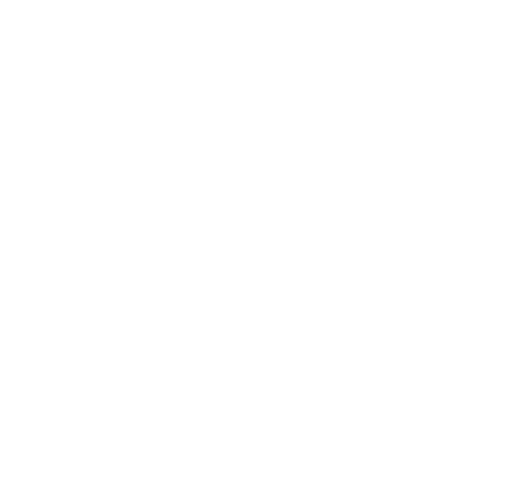
t = 0.00 s
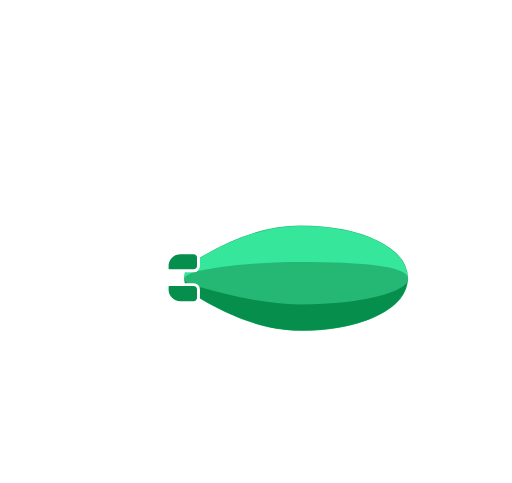
t = 1.00 s
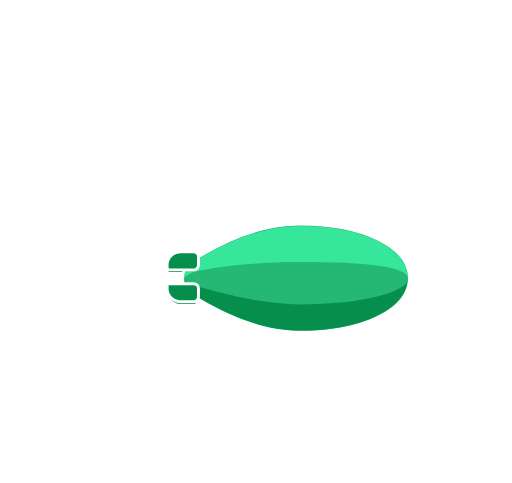
t = 2.50 s
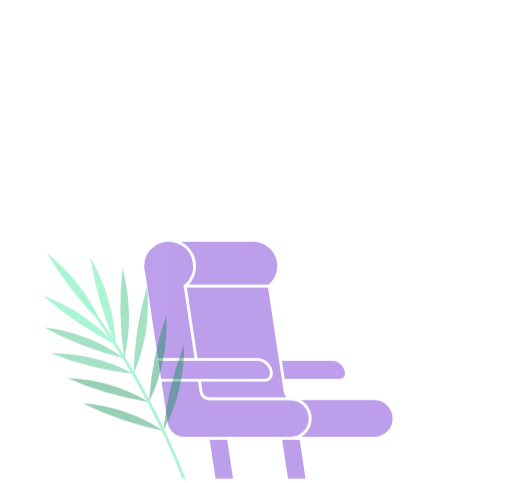
t = 3.73 s
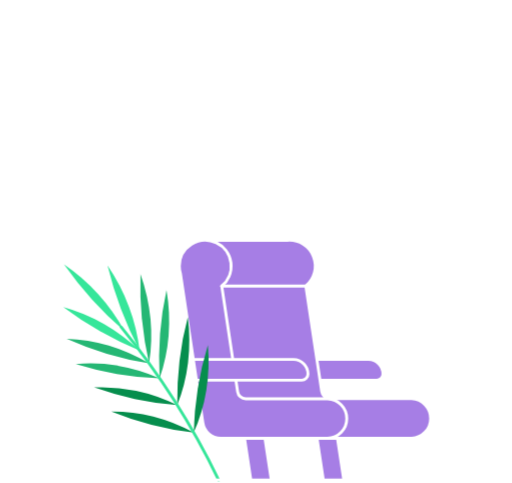
t = 4.99 s
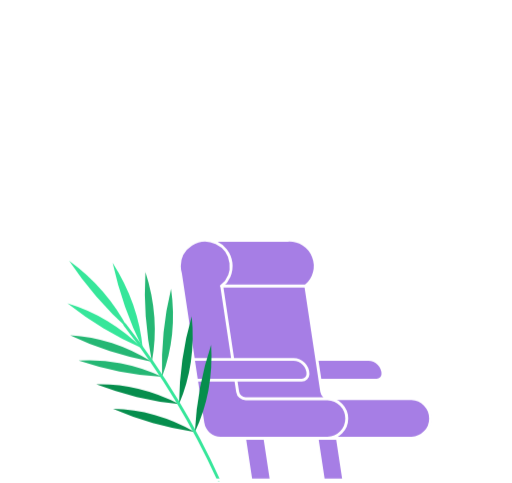
t = 6.20 s

The animated SVG that drew these frames (rendered in a browser with its animation timeline set to each time). Animation: 44 SMIL elements (animate=16,animateTransform=19,set=9); one cycle of 6.20 s, repeats indefinitely.

<svg
  viewBox="0 0 350 330"
  xmlns="http://www.w3.org/2000/svg"
  xmlns:xlink="http://www.w3.org/1999/xlink"
>
  <defs>
    <path
      id="window_path"
      d="
        M204,232
        h-2
        a3.4,3.4,0,0,0,-3.4,3.4
        v3
        a3.4,3.4,0,0,0,3.4,3.4
        h2
        a3.4,3.4,0,0,0,3.4,-3.4
        v-3
        a3.4,3.4,0,0,0,-3.4,-3.4
        Z
      "
      fill="none"
      stroke="#fff"
      stroke-linecap="round"
      stroke-linejoin="round"
      stroke-width="2"
    >
      <animate
        attributeName="d"
        attributeType="XML"
        to="
        M275,152
        h-17
        a18,18,0,0,0,-18,18
        v37
        a18,18,0,0,0,18,18
        h17
        a18,18,0,0,0,18,-18
        v-37
        a18,18,0,0,0,-18,-18
        Z
      "
        begin="3.2s"
        dur="0.4s"
        fill="freeze"
      />
    </path>
    <clipPath id="window_clip">
      <use xlink:href="#window_path"/>
    </clipPath>
  </defs>

  <g id="window" transform="translate(0 -3)">
    <set
      attributeName="opacity"
      attributeType="XML"
      to="0"
      fill="freeze"
    />
    <animate
      attributeName="opacity"
      attributeType="XML"
      to="1"
      begin="scene1_opacity_up.begin"
      dur="0.3s"
      fill="freeze"
    />
    <animateTransform
      attributeName="transform"
      attributeType="XML"
      type="translate"
      values="0 -3; 0 0; -20 40; -20 40; 0 0; 0 -3; 0 -3"
      fill="freeze"
      additive="replace"
      begin="scene1_opacity_up.begin"
      end="scene1_opacity_down.end"
      dur="2.4s"
      repeatCount="indefinite"
    />
    <animateTransform
      attributeName="transform"
      attributeType="XML"
      type="scale"
      values="1 1; 1 1; 1 0.82; 1 0.82; 1 1; 1 1; 1 1"
      fill="freeze"
      additive="sum"
      begin="scene1_opacity_up.begin"
      end="scene1_opacity_down.end"
      dur="2.4s"
      repeatCount="indefinite"
    />
    <animateTransform
      attributeName="transform"
      attributeType="XML"
      type="skewX"
      values="0; 0; 5; 5; 0; 0; 0"
      fill="freeze"
      additive="sum"
      begin="scene1_opacity_up.begin"
      end="scene1_opacity_down.end"
      dur="2.4s"
      repeatCount="indefinite"
    />
    <use xlink:href="#window_path"/>
  </g>

  <g id="scene1">
    <set
      attributeName="opacity"
      attributeType="XML"
      to="0"
      fill="freeze"
    />
    <animate
      id="scene1_opacity_up"
      attributeName="opacity"
      attributeType="XML"
      to="1"
      begin="0.7s"
      dur="0.3s"
      fill="freeze"
    />
    <animate
      id="scene1_opacity_down"
      attributeName="opacity"
      attributeType="XML"
      to="0"
      begin="3.2s"
      dur="0.3s"
      fill="freeze"
    />

    <g id="ship_back" transform="translate(0 2.5)">
      <animateTransform
        attributeName="transform"
        attributeType="XML"
        type="translate"
        values="0 2.5; 0 0; 0 -2.5; 0 -2.5; 0 0; 0 2.5; 0 2.5"
        fill="freeze"
        begin="scene1_opacity_up.begin"
        dur="2.4s"
        repeatCount="indefinite"
      />
      <path id="ship_lower_wing_back_fill" d="M123.23,207.39h9.16a3.29,3.29,0,0,0,3.29-3.3v-5.71a3.29,3.29,0,0,0-3.29-3.3H115.57a1.32,1.32,0,0,0-1.32,1.32v2a9,9,0,0,0,9,9" fill="#068e4d"/>
      <path id="ship_lower_wing_back_stroke" d="M123.23,207.39h9.16a3.29,3.29,0,0,0,3.29-3.3v-5.71a3.29,3.29,0,0,0-3.29-3.3H115.57a1.32,1.32,0,0,0-1.32,1.32v2A9,9,0,0,0,123.23,207.39Z" fill="none" stroke="#fff" stroke-linecap="round" stroke-linejoin="round" stroke-width="2"/>
      <path id="ship_lower_wing_back_fill" d="M123.23,173.34h9.16a3.29,3.29,0,0,1,3.29,3.3v5.71a3.29,3.29,0,0,1-3.29,3.3H115.57a1.32,1.32,0,0,1-1.32-1.32v-2a9,9,0,0,1,9-9" fill="#068e4d"/>
      <path id="ship_lower_wing_back_stroke" d="M123.23,173.34h9.16a3.29,3.29,0,0,1,3.29,3.3v5.71a3.29,3.29,0,0,1-3.29,3.3H115.57a1.32,1.32,0,0,1-1.32-1.32v-2A9,9,0,0,1,123.23,173.34Z" fill="none" stroke="#fff" stroke-linecap="round" stroke-linejoin="round" stroke-width="2"/>
    </g>

    <g id="ship_body" transform="translate(0 -3)">
      <animateTransform
        attributeName="transform"
        attributeType="XML"
        type="rotate"
        values="0"
        begin="scene1_opacity_up.begin"
      />
      <animateTransform
        attributeName="transform"
        attributeType="XML"
        type="translate"
        values="0 -3; 0 0; -20 40; -20 40; 0 0; 0 -3; 0 -3"
        fill="freeze"
        additive="sum"
        begin="scene1_opacity_up.begin"
        dur="2.4s"
        repeatCount="indefinite"
      />
      <animateTransform
        attributeName="transform"
        attributeType="XML"
        type="scale"
        values="1 1; 1 1; 1 0.82; 1 0.82; 1 1; 1 1; 1 1"
        fill="freeze"
        additive="sum"
        begin="scene1_opacity_up.begin"
        dur="2.4s"
        repeatCount="indefinite"
      />
      <animateTransform
        attributeName="transform"
        attributeType="XML"
        type="skewX"
        values="0; 0; 5; 5; 0; 0; 0"
        fill="freeze"
        additive="sum"
        begin="scene1_opacity_up.begin"
        dur="2.4s"
        repeatCount="indefinite"
      />
      <path d="M175.44,249.28h48.36a13.27,13.27,0,0,0,13-10.65l3.74-18.32H172.36v25.89A3.09,3.09,0,0,0,175.44,249.28Z" fill="none" stroke="#fff" stroke-linecap="round" stroke-linejoin="round" stroke-width="2"/>
      <path d="M235.79,241.69h-9.22a8.31,8.31,0,0,1-8.28-8.31V220.31" fill="none" stroke="#fff" stroke-linecap="round" stroke-miterlimit="10" stroke-width="2"/>
      <path d="M185.64,231.88h-2.05a3.45,3.45,0,0,0-3.43,3.45v2.92a3.45,3.45,0,0,0,3.43,3.45h2.05a3.45,3.45,0,0,0,3.43-3.45v-2.92A3.45,3.45,0,0,0,185.64,231.88Z" fill="none" stroke="#fff" stroke-linecap="round" stroke-linejoin="round" stroke-width="2"/>
    </g>

    <g id="ship_balloon">
      <path id="ship_fill" d="M205,227.08c43.38,0,74.86-15.55,74.86-37s-31.48-37-74.86-37c-27.94,0-55.36,13.53-73.46,24.87a14.3,14.3,0,0,0,0,24.21c18.09,11.33,45.52,24.87,73.46,24.87" fill="#25b774"/>
      <path id="ship_stroke" d="M205,227.08c43.38,0,74.86-15.55,74.86-37s-31.48-37-74.86-37c-27.94,0-55.36,13.53-73.46,24.87a14.3,14.3,0,0,0,0,24.21C149.63,213.54,177.06,227.08,205,227.08Z" fill="none" stroke="#fff" stroke-width="2"/>
      <path id="ship_upper" d="M205 190.43C176.77 190.43 132.19 190.43 132.19 190.43C132.19 190.43 132.19 190.43 126.11 190.43C126.028 188.159 126.546 185.908 127.612 183.901C128.678 181.894 130.253 180.204 132.18 179C148.92 168.5 176.76 154.32 204.99 154.32C249.8 154.32 278.63 170.32 278.63 190.07C278.63 190.19 278.63 190.3 278.63 190.43C278.63 190.43 249.53 190.43 205 190.43Z" fill="#36E69A"/>
      <path id="ship_lower" d="M132.18 190.94C132.18 190.9 204.99 190.94 204.99 190.94L278.59 190.94C277.73 210.28 249.14 225.8 204.99 225.8C176.76 225.8 148.92 211.61 132.18 201.12C130.44 200.025 128.988 198.53 127.944 196.759C126.9 194.988 126.295 192.993 126.18 190.94C126.18 190.94 132.18 190.98 132.18 190.94Z" fill="#068E4D"/>
      <path id="ship_middle" d="M132 186C149 182 177 179 205 179C250 179 278 182 279 190C279 190 279 190 279 191C278 199 250 208 205 208C177 208 149 199 132 195C128 194 126 192 126 191C126 190.5 126 189 128 188" fill="#25b774"/>
      <animate
        xlink:href="#ship_middle"
        attributeName="d"
        attributeType="XML"
        values="
              M132 186C149 182 177 173 205 173C250 173 278 182 279 190C279 190 279 190 279 191C278 199 250 202 205 202C177 202 149 199 132 195C128 194 126 192 126 191C126 190.5 126 189 128 188;
              M132,186 c17,-4 45,-10 73,-10 45,0 73,6 74,14 0,0 0,0 0,1 -1,8 -29,14 -74,14 -28,0 -56,-6 -73,-10 -4,-1 -6,-3 -6,-4 0,-0.5 0,-2 2,-3 6,-4;
              M132 186C149 182 177 179 205 179C250 179 278 182 279 190C279 190 279 190 279 191C278 199 250 208 205 208C177 208 149 199 132 195C128 194 126 192 126 191C126 190.5 126 189 128 188;
              M132 186C149 182 177 179 205 179C250 179 278 182 279 190C279 190 279 190 279 191C278 199 250 208 205 208C177 208 149 199 132 195C128 194 126 192 126 191C126 190.5 126 189 128 188;
              M132,186 c17,-4 45,-10 73,-10 45,0 73,6 74,14 0,0 0,0 0,1 -1,8 -29,14 -74,14 -28,0 -56,-6 -73,-10 -4,-1 -6,-3 -6,-4 0,-0.5 0,-2 2,-3 6,-4;
              M132 186C149 182 177 173 205 173C250 173 278 182 279 190C279 190 279 190 279 191C278 199 250 202 205 202C177 202 149 199 132 195C128 194 126 192 126 191C126 190.5 126 189 128 188;
              M132 186C149 182 177 173 205 173C250 173 278 182 279 190C279 190 279 190 279 191C278 199 250 202 205 202C177 202 149 199 132 195C128 194 126 192 126 191C126 190.5 126 189 128 188
            "
        fill="freeze"
        begin="scene1_opacity_up.begin"
        dur="2.4s"
        repeatCount="indefinite"
      />
    </g>

    <g id="ship_front" transform="translate(0 -2.5)">
      <animateTransform
        attributeName="transform"
        attributeType="XML"
        type="translate"
        values="0 -2.5; 0 0; 0 2.5; 0 2.5; 0 0; 0 -2.5; 0 -2.5"
        fill="freeze"
        begin="scene1_opacity_up.begin"
        dur="2.4s"
        repeatCount="indefinite"
      />
      <path id="ship_upper_wing_front_fill" d="M123.23,173.34h9.16a3.29,3.29,0,0,1,3.29,3.3v5.71a3.29,3.29,0,0,1-3.29,3.3H115.57a1.32,1.32,0,0,1-1.32-1.32v-2a9,9,0,0,1,9-9" fill="#068e4d"/>
      <path id="ship_upper_wing_front_stroke" d="M123.23,173.34h9.16a3.29,3.29,0,0,1,3.29,3.3v5.71a3.29,3.29,0,0,1-3.29,3.3H115.57a1.32,1.32,0,0,1-1.32-1.32v-2A9,9,0,0,1,123.23,173.34Z" fill="none" stroke="#fff" stroke-linecap="round" stroke-linejoin="round" stroke-width="2"/>
      <path id="ship_lower_wing_front_fill" d="M123.23,207.39h9.16a3.29,3.29,0,0,0,3.29-3.3v-5.71a3.29,3.29,0,0,0-3.29-3.3H115.57a1.32,1.32,0,0,0-1.32,1.32v2a9,9,0,0,0,9,9" fill="#068e4d"/>
      <path id="ship_lower_wing_front_stroke" d="M123.23,207.39h9.16a3.29,3.29,0,0,0,3.29-3.3v-5.71a3.29,3.29,0,0,0-3.29-3.3H115.57a1.32,1.32,0,0,0-1.32,1.32v2A9,9,0,0,0,123.23,207.39Z" fill="none" stroke="#fff" stroke-linecap="round" stroke-linejoin="round" stroke-width="2"/>
    </g>

    <g id="air">
      <line id="air1" x1="106.25" y1="179.49" x2="84.05" y2="179.49" fill="none" stroke="#fff" stroke-linecap="round" stroke-miterlimit="10" stroke-width="2">
        <animate
          attributeName="x2"
          attributeType="XML"
          values="84.05; 88.05; 84.05"
          dur="0.2s"
          repeatCount="indefinite"
        />
      </line>
      <line id="air2" x1="106.25" y1="190.98" x2="75.77" y2="190.98" fill="none" stroke="#fff" stroke-linecap="round" stroke-miterlimit="10" stroke-width="2">
        <animate
          attributeName="x2"
          attributeType="XML"
          values="75.77; 68.77; 75.77"
          dur="0.2s"
          repeatCount="indefinite"
        />
      </line>
      <line id="air3" x1="106.25" y1="201.23" x2="84.05" y2="201.23" fill="none" stroke="#fff" stroke-linecap="round" stroke-miterlimit="10" stroke-width="2">
        <animate
          attributeName="x2"
          attributeType="XML"
          values="84.05; 88.05; 84.05"
          begin="-0.05"
          dur="0.2s"
          repeatCount="indefinite"
        />
      </line>
    </g>

    <g id="cloud_left" transform="translate(180 0)">
      <animate
        attributeName="opacity"
        attributeType="XML"
        to="0"
        begin="2.5s"
        dur="0.3s"
        fill="freeze"
      />
      <animateTransform
        attributeName="transform"
        attributeType="XML"
        type="translate"
        values="180 0; -30 0"
        begin="scene1_opacity_up.begin"
        dur="2.1s"
        fill="freeze"
        additive="replace"
      />
      <line x1="68.95" y1="107.8" x2="131.86" y2="107.8" fill="none" stroke="#fff" stroke-linecap="round" stroke-miterlimit="10" stroke-width="2"/>
      <path d="M41.77,97.54H77.06a12.4,12.4,0,1,1,24.8,0h17.93" fill="none" stroke="#fff" stroke-linecap="round" stroke-miterlimit="10" stroke-width="2"/>
    </g>

    <g id="cloud_right" transform="translate(30 0)">
      <set
        attributeName="opacity"
        attributeType="XML"
        to="0"
        fill="freeze"
      />
      <animate
        id="cloud_right_opacity_up"
        attributeName="opacity"
        attributeType="XML"
        to="1"
        begin="2.1s"
        dur="0.3s"
        fill="freeze"
      />
      <animateTransform
        attributeName="transform"
        attributeType="XML"
        type="translate"
        to="-150 0"
        begin="cloud_right_opacity_up.begin"
        dur="1.5s"
        fill="freeze"
      />
      <animate
        attributeName="opacity"
        attributeType="XML"
        to="0"
        begin="3.3s"
        dur="0.3s"
        fill="freeze"
      />
      <path d="M278.75,82.91H251.39a12.4,12.4,0,1,0-24.8,0H208.65" fill="none" stroke="#fff" stroke-linecap="round" stroke-miterlimit="10" stroke-width="2"/>
      <line x1="258.96" y1="93.19" x2="298.74" y2="93.19" fill="none" stroke="#fff" stroke-linecap="round" stroke-miterlimit="10" stroke-width="2"/>
      <line x1="287.01" y1="82.91" x2="309.21" y2="82.91" fill="none" stroke="#fff" stroke-linecap="round" stroke-miterlimit="10" stroke-width="2"/>
    </g>
  </g>

  <g id="window_clouds" clip-path="url(#window_clip)">
    <set
      attributeName="opacity"
      attributeType="XML"
      to="0"
      fill="freeze"
    />
    <set
      attributeName="opacity"
      attributeType="XML"
      to="1"
      begin="3.4s"
      fill="freeze"
    />
    <g transform="translate(290 170)">
      <animateTransform
        attributeName="transform"
        attributeType="XML"
        type="translate"
        values="290 170; 110 170"
        begin="3.6s"
        dur="2.6s"
        fill="freeze"
        repeatCount="indefinite"
      />
      <g transform="scale(0.5)">
        <line x1="28.18" y1="38.34" x2="91.09" y2="38.34" fill="none" stroke="#fff" stroke-linecap="round" stroke-miterlimit="10" stroke-width="2"/>
        <path d="M41.77,97.54H77.06a12.4,12.4,0,1,1,24.8,0h17.93" transform="translate(-40.77 -69.46)" fill="none" stroke="#fff" stroke-linecap="round" stroke-miterlimit="10" stroke-width="2"/>
        <line x1="218.19" y1="23.72" x2="257.97" y2="23.72" fill="none" stroke="#fff" stroke-linecap="round" stroke-miterlimit="10" stroke-width="2"/>
        <path d="M278.75,82.91H251.39a12.4,12.4,0,1,0-24.8,0H208.65" transform="translate(-40.77 -69.46)" fill="none" stroke="#fff" stroke-linecap="round" stroke-miterlimit="10" stroke-width="2"/>
        <line x1="246.24" y1="13.45" x2="268.43" y2="13.45" fill="none" stroke="#fff" stroke-linecap="round" stroke-miterlimit="10" stroke-width="2"/>
      </g>
    </g>
  </g>

  <g id="ski">
    <set
      attributeName="opacity"
      attributeType="XML"
      to="0"
      fill="freeze"
    />
    <animate
      attributeName="opacity"
      attributeType="XML"
      to="1"
      begin="3.6s"
      dur="0.3s"
      fill="freeze"
    />
    <animateTransform
      attributeName="transform"
      attributeType="XML"
      type="translate"
      values="-40 0; 0 0"
      begin="3.6s"
      dur="0.3s"
      fill="freeze"
    />
    <path
      id="ski_left"
      d="M91.14,327.79a2.2,2.2,0,0,1-2-2.36l13.66-193.17c1.1-15.49-4.8-21.92-8.75-24.47a1.35,1.35,0,0,1,.53-2.45C103,104,122.18,104,120,134.19L106.43,326.67a2.2,2.2,0,0,1-2.35,2Z"
      fill="#fff"
    >
      <animateTransform
        attributeName="transform"
        attributeType="XML"
        type="rotate"
        values="-1 98 328; 0 98 328; -1 98 328"
        begin="3.6s"
        dur="1.5s"
        fill="freeze"
        repeatCount="indefinite"
        additive="sum"
      />
    </path>
    <path
      id="ski_right"
      d="M124.5,328.17a2.2,2.2,0,0,1-2.17-2.23l2.24-193.63c0.19-15.53-6.07-21.61-10.16-23.91a1.35,1.35,0,0,1,.39-2.47c8.36-1.9,27.49-3,27.15,27.28l-2.25,192.93a2.2,2.2,0,0,1-2.22,2.18Z"
      fill="#fff"
    >
      <animateTransform
        attributeName="transform"
        attributeType="XML"
        type="rotate"
        values="-1 131 328; 0 131 328; -1 131 328"
        begin="3.6s"
        dur="1.5s"
        fill="freeze"
        repeatCount="indefinite"
        additive="sum"
      />
    </path>
  </g>

  <g id="chair">
    <set
      attributeName="opacity"
      attributeType="XML"
      to="0"
      fill="freeze"
    />
    <animate
      attributeName="opacity"
      attributeType="XML"
      to="1"
      begin="3.5s"
      dur="0.3s"
      fill="freeze"
    />
    <animateTransform
      attributeName="transform"
      attributeType="XML"
      type="translate"
      values="-100 0; 0 0"
      begin="3.5s"
      dur="0.3s"
      fill="freeze"
    />
    <path d="M257.5,259.82H196.76V245.63h55.09a9.92,9.92,0,0,1,9.9,9.93,4.26,4.26,0,0,1-4.25,4.25" fill="#a67ee5"/>
    <path d="M257.5,259.82H196.76V245.63h55.09a9.92,9.92,0,0,1,9.9,9.93A4.26,4.26,0,0,1,257.5,259.82Z" fill="none" stroke="#fff" stroke-miterlimit="10" stroke-width="2"/>
    <polygon points="185.47 328.31 171.5 328.31 165.19 286.72 179.16 286.72 185.47 328.31" fill="#a67ee5"/>
    <polygon points="185.47 328.31 171.5 328.31 165.19 286.72 179.16 286.72 185.47 328.31" fill="none" stroke="#fff" stroke-miterlimit="10" stroke-width="2"/>
    <polygon points="235.03 328.31 221.06 328.31 214.76 286.72 228.72 286.72 235.03 328.31" fill="#a67ee5"/>
    <polygon points="235.03 328.31 221.06 328.31 214.76 286.72 228.72 286.72 235.03 328.31" fill="none" stroke="#fff" stroke-miterlimit="10" stroke-width="2"/>
    <path d="M281.33,272.45H225.44a5.59,5.59,0,0,1-5.53-4.77l-10.86-72.24a17.71,17.71,0,0,0-12.49-31.31H141.48L141.16,267l15.77,23.35,47.19,8.39a12.3,12.3,0,0,0,4.22.75h73a13.53,13.53,0,0,0,0-27.06" fill="#a67ee5"/>
    <path d="M281.33,272.45H225.44a5.59,5.59,0,0,1-5.53-4.77l-10.86-72.24a17.71,17.71,0,0,0-12.49-31.31H141.48L141.16,267l15.77,23.35,47.19,8.39a12.3,12.3,0,0,0,4.22.75h73A13.53,13.53,0,0,0,281.33,272.45Z" fill="none" stroke="#fff" stroke-miterlimit="10" stroke-width="2"/>
    <path d="M162.42,267.69l-10.86-72.24a17.71,17.71,0,1,0-29-13.61,18,18,0,0,0,.79,5.25L138.65,289a12.36,12.36,0,0,0,12.21,10.54h73a13.53,13.53,0,0,0,0-27.05H167.95a5.62,5.62,0,0,1-5.53-4.78" fill="#a67ee5"/>
    <path d="M162.42,267.69l-10.86-72.24a17.71,17.71,0,1,0-29-13.61,18,18,0,0,0,.79,5.25L138.65,289a12.36,12.36,0,0,0,12.21,10.54h73a13.53,13.53,0,0,0,0-27.05H167.95A5.62,5.62,0,0,1,162.42,267.69Z" fill="none" stroke="#fff" stroke-miterlimit="10" stroke-width="2"/>
    <path d="M206.26,259.82h-72l-2.13-14.19H200.6a9.92,9.92,0,0,1,9.9,9.93,4.26,4.26,0,0,1-4.25,4.25" fill="#a67ee5"/>
    <path d="M206.26,259.82h-72l-2.13-14.19H200.6a9.92,9.92,0,0,1,9.9,9.93A4.26,4.26,0,0,1,206.26,259.82Z" fill="none" stroke="#fff" stroke-miterlimit="10" stroke-width="2"/>
    <line x1="151.57" y1="195.44" x2="209.05" y2="195.44" fill="none" stroke="#fff" stroke-linecap="round" stroke-miterlimit="10" stroke-width="2"/>
  </g>

  <g id="leaf" transform="translate(-40, 0) rotate(-5 150.5 328)">
    <set
      attributeName="opacity"
      attributeType="XML"
      to="0"
      fill="freeze"
    />
    <animate
      attributeName="opacity"
      attributeType="XML"
      to="1"
      begin="3.6s"
      dur="0.3s"
      fill="freeze"
    />
    <animateTransform
      attributeName="transform"
      attributeType="XML"
      type="translate"
      values="-40 0; 0 0"
      begin="3.6s"
      dur="0.3s"
      fill="freeze"
      additive="replace"
    />
    <animateTransform
      attributeName="transform"
      attributeType="XML"
      type="rotate"
      values="-5 150.5 328; 5 150.5 328; -5 150.5 328"
      begin="3.6s"
      dur="0.6s"
      fill="freeze"
      additive="sum"
    />
    <animateTransform
      attributeName="transform"
      attributeType="XML"
      type="rotate"
      values="-2 150.5 328; 5 150.5 328; -2 150.5 328"
      begin="4.2s"
      dur="0.9s"
      fill="freeze"
      repeatCount="indefinite"
      additive="sum"
    />
    <!-- 1.5 -->
    <path d="M79.18,194A131,131,0,0,1,94.77,220.9a255,255,0,0,1-20.08-23.55,259,259,0,0,1-17.07-25.88A131.72,131.72,0,0,1,79.18,194" fill="#36e69a"/>
    <path d="M80.94,214.39a127.19,127.19,0,0,1,22.8,20.49A242.09,242.09,0,0,1,77.9,219.17a235.86,235.86,0,0,1-23.42-18.7,119.82,119.82,0,0,1,26.46,13.92" fill="#36e69a"/>
    <path d="M93.66,205.48a258.38,258.38,0,0,0,10.08,29.39,125.63,125.63,0,0,0-4.5-30.52,135.9,135.9,0,0,0-12.06-29.44,260.33,260.33,0,0,0,6.47,30.57" fill="#36e69a"/>
    <path d="M107.32,213.52a250.14,250.14,0,0,0,2.06,30.67,119.93,119.93,0,0,0,3.76-30.05,131.24,131.24,0,0,0-4-31.36,238.1,238.1,0,0,0-1.87,30.74" fill="#25b774"/>
    <path d="M83.08,229.56a121.93,121.93,0,0,1,26.29,14.64A225.91,225.91,0,0,1,81.21,235a228.11,228.11,0,0,1-26.37-12.69,113.61,113.61,0,0,1,28.25,7.29" fill="#25b774"/>
    <path d="M88.06,243.83A118.11,118.11,0,0,1,115.62,255a211,211,0,0,1-28.78-5.6,220.87,220.87,0,0,1-27.42-9.33,114,114,0,0,1,28.65,3.73" fill="#25b774"/>
    <path d="M118.71,224.79a238,238,0,0,0-3.1,30.25,117.11,117.11,0,0,0,8.82-28.54,127.44,127.44,0,0,0,1.42-31.19,213.92,213.92,0,0,0-7.15,29.48" fill="#25b774"/>
    <path d="M98.86,262a118.24,118.24,0,0,1,27.07,12.34,212.3,212.3,0,0,1-28.53-6.79,220.78,220.78,0,0,1-27-10.45A114.06,114.06,0,0,1,98.86,262" fill="#068e4d"/>
    <path d="M130.27,244.29a236.56,236.56,0,0,0-4.34,30.1,116.94,116.94,0,0,0,10-28.16,127.42,127.42,0,0,0,2.71-31.1,214.43,214.43,0,0,0-8.36,29.16" fill="#068e4d"/>
    <path d="M108.9,280.69a118.21,118.21,0,0,1,26.54,13.47,213.62,213.62,0,0,1-28.23-8,221.65,221.65,0,0,1-26.55-11.57,113.82,113.82,0,0,1,28.24,6.08" fill="#068e4d"/>
    <path d="M141,264.26a236.09,236.09,0,0,0-5.58,29.9,117.46,117.46,0,0,0,11.15-27.73,127.2,127.2,0,0,0,4-31A214.24,214.24,0,0,0,141,264.26" fill="#068e4d"/>
    <path d="M92.62,217.67A529.26,529.26,0,0,1,149.48,328" fill="none" stroke="#36e69a" stroke-linecap="round" stroke-linejoin="round" stroke-width="2"/>
  </g>

  <g id="mountain">
    <set
      attributeName="opacity"
      attributeType="XML"
      to="0"
      fill="freeze"
    />
    <animate
      attributeName="opacity"
      attributeType="XML"
      to="1"
      begin="scene1_opacity_up.begin"
      dur="0.3s"
      fill="freeze"
    />
    <path d="M290,328 h-45 l-32,-31 a2,2 0,0,0 -2,0 l-10,10 a2,2 0,0,1 -2,0 l-20,-20 a2,2 0,0,0 -2,0 l-26,26 a2,2 0,0,1 -2,0 l-4,-4 a2,2 0,0,0 -2,0 l-18,20 h-45" fill="none" stroke="#fff" stroke-linecap="round" stroke-miterlimit="10" stroke-width="2">
      <animate
        attributeName="d"
        attributeType="XML"
        to="M290,328 h-45 l-33,0 a2,2 0,0,0 0,0 l-12,0 a2,2 0,0,1 0,0 l-22,0 a2,2 0,0,0 0,0 l-28,0 a2,2 0,0,1 0,0 l-6,0 a2,2 0,0,0 0,0 l-19,0 h-45"
        begin="scene1_opacity_down.begin"
        dur="0.3s"
        fill="freeze"
      />
    </path>
  </g>
</svg>
